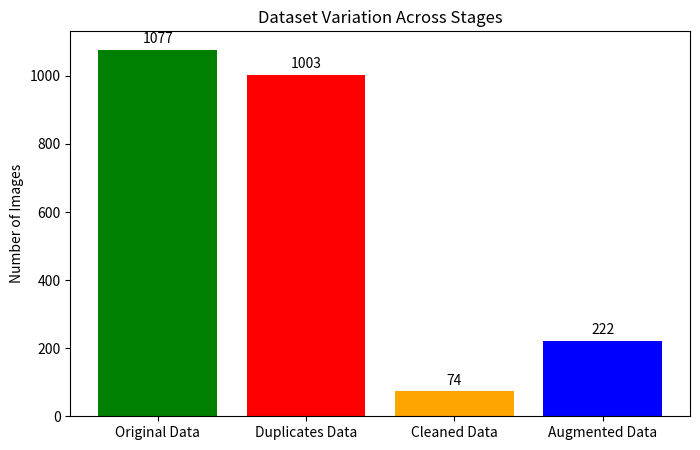

Python code for this plot:
import matplotlib.pyplot as plt

# Counts
original_d = 1077
duplicates = 1003
cleaned = 74
augmented = 74 * 3  # 3 augmentations per image

categories = ['Original Data', 'Duplicates Data', 'Cleaned Data', 'Augmented Data']
values = [original_d, duplicates, cleaned, augmented]

# Bar chart
plt.figure(figsize=(8,5))
bars = plt.bar(categories, values, color=['green', 'red', 'orange', 'blue'])
plt.title("Dataset Variation Across Stages")
plt.ylabel("Number of Images")

# Annotate bars
for bar in bars:
    yval = bar.get_height()
    plt.text(bar.get_x() + bar.get_width()/2, yval + 10, yval, ha='center', va='bottom')

# Save as image
plt.savefig("dataset_variation.png", dpi=300, bbox_inches='tight')

# Show plot
plt.show()
